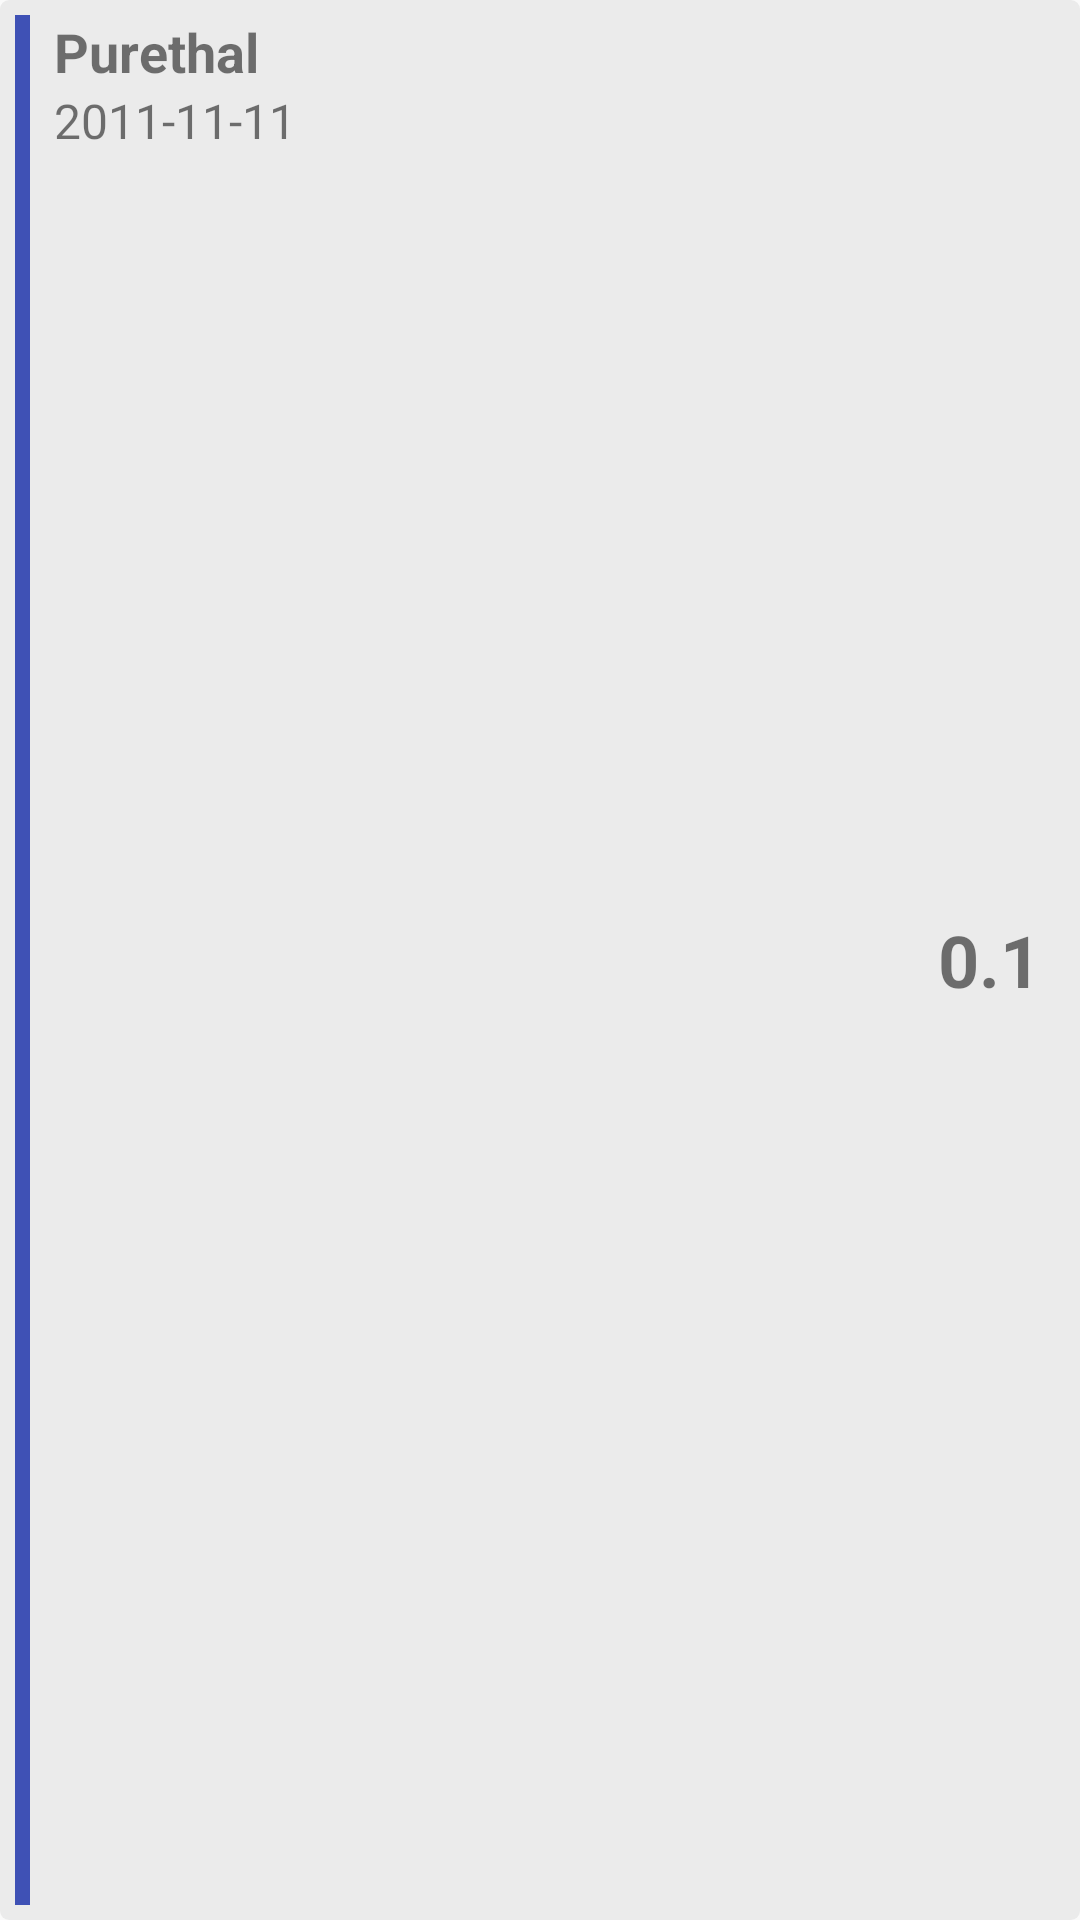

Here is an Android app screen rendered from its layout file. Give the layout XML and the strings, colors and styles it references.
<!-- AndroidManifest.xml: application theme AppTheme -->
<!-- res/layout/recyclerview_item.xml -->
<?xml version="1.0" encoding="utf-8"?>
<LinearLayout xmlns:android="http://schemas.android.com/apk/res/android"
    android:layout_width="fill_parent"
    android:layout_height="wrap_content"
    android:background="@drawable/border"
    android:layout_marginBottom="1dp">

    <LinearLayout
        android:layout_width="5dp"
        android:layout_height="match_parent"
        android:background="@color/colorPrimary">
    </LinearLayout>

    <LinearLayout
        android:id="@+id/vertical_text"
        android:layout_width="wrap_content"
        android:layout_height="wrap_content"
        android:orientation="vertical">
    <TextView
        android:id="@+id/recycler_medicine"
        style="@style/medicine"
        android:layout_width="match_parent"
        android:layout_height="wrap_content"
        android:text="Purethal" />

    <TextView
        android:id="@+id/recycler_date"
        style="@style/date"
        android:layout_width="match_parent"
        android:layout_height="wrap_content"
        android:text="2011-11-11" />
    </LinearLayout>
    <Space
        android:layout_width="0dp"
        android:layout_weight="1"
        android:layout_height="20dp" />

    <TextView
        android:id="@+id/recycler_dosage"
        style="@style/dosage"
        android:layout_width="wrap_content"
        android:layout_height="match_parent"
        android:text="0.1" />

</LinearLayout>
<!-- resources referenced by this layout -->
<resources>
  <color name="colorPrimary">#3f51b5</color>
  <!-- drawable border (drawable) -->
  <?xml version="1.0" encoding="utf-8"?>
  <shape xmlns:android="http://schemas.android.com/apk/res/android"
      android:shape="rectangle">
      <solid android:color="#a8e4e4e4"/>
      <corners android:radius="3dp" />
      <padding android:bottom="5dp" android:left="5dp" android:right="5dp" android:top="5dp"/>
  </shape>
  <style name="date">
          <item name="android:layout_width">match_parent</item>
          <item name="android:layout_height">match_parent</item>
          <item name="android:textSize">16sp</item>
          <item name="android:layout_gravity">center</item>
          <item name="android:paddingLeft">8dp</item>
      </style>
  <style name="dosage">
          <item name="android:layout_width">match_parent</item>
          <item name="android:layout_height">26dp</item>
          <item name="android:textSize">24sp</item>
          <item name="android:textStyle">bold</item>
          <item name="android:gravity">center</item>
          <item name="android:paddingRight">8dp</item>
      </style>
  <style name="medicine">
          <item name="android:layout_width">match_parent</item>
          <item name="android:layout_height">26dp</item>
          <item name="android:textSize">18sp</item>
          <item name="android:textStyle">bold</item>
          <item name="android:paddingLeft">8dp</item>
      </style>
  <style name="AppTheme" parent="Theme.AppCompat.Light.NoActionBar">
          
          <item name="colorPrimary">@color/colorPrimary</item>
          <item name="colorPrimaryDark">@color/colorPrimaryDark</item>
          <item name="colorAccent">@color/colorAccent</item>
      </style>
  <color name="colorPrimaryDark">#000</color>
  <color name="colorAccent">#ff0004</color>
</resources>
